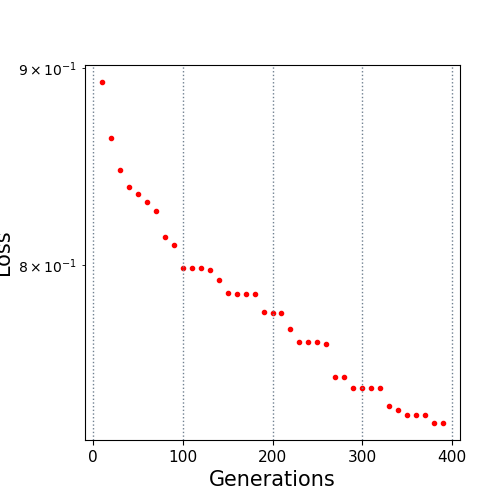

Source data for this figure (header and first rows):
10.0, 0.892468
20.0, 0.8633
30.0, 0.8468
40.0, 0.8381
50.0, 0.8349
60.0, 0.8307
70.0, 0.826
80.0, 0.8133
90.0, 0.8097
100.0, 0.7986
110.0, 0.7986
120.0, 0.7986
130.0, 0.7974
140.0, 0.7929
150.0, 0.7867
160.0, 0.7863
170.0, 0.786
180.0, 0.786
190.0, 0.7776
200.0, 0.7773
210.0, 0.7773
220.0, 0.7699
230.0, 0.7641
240.0, 0.7641
250.0, 0.7641
260.0, 0.763
270.0, 0.7482
280.0, 0.7482
290.0, 0.7433
300.0, 0.7433
310.0, 0.7433
320.0, 0.7433
330.0, 0.7352
340.0, 0.7332
350.0, 0.7312
360.0, 0.7312
370.0, 0.7312
380.0, 0.7278
390.0, 0.7278
